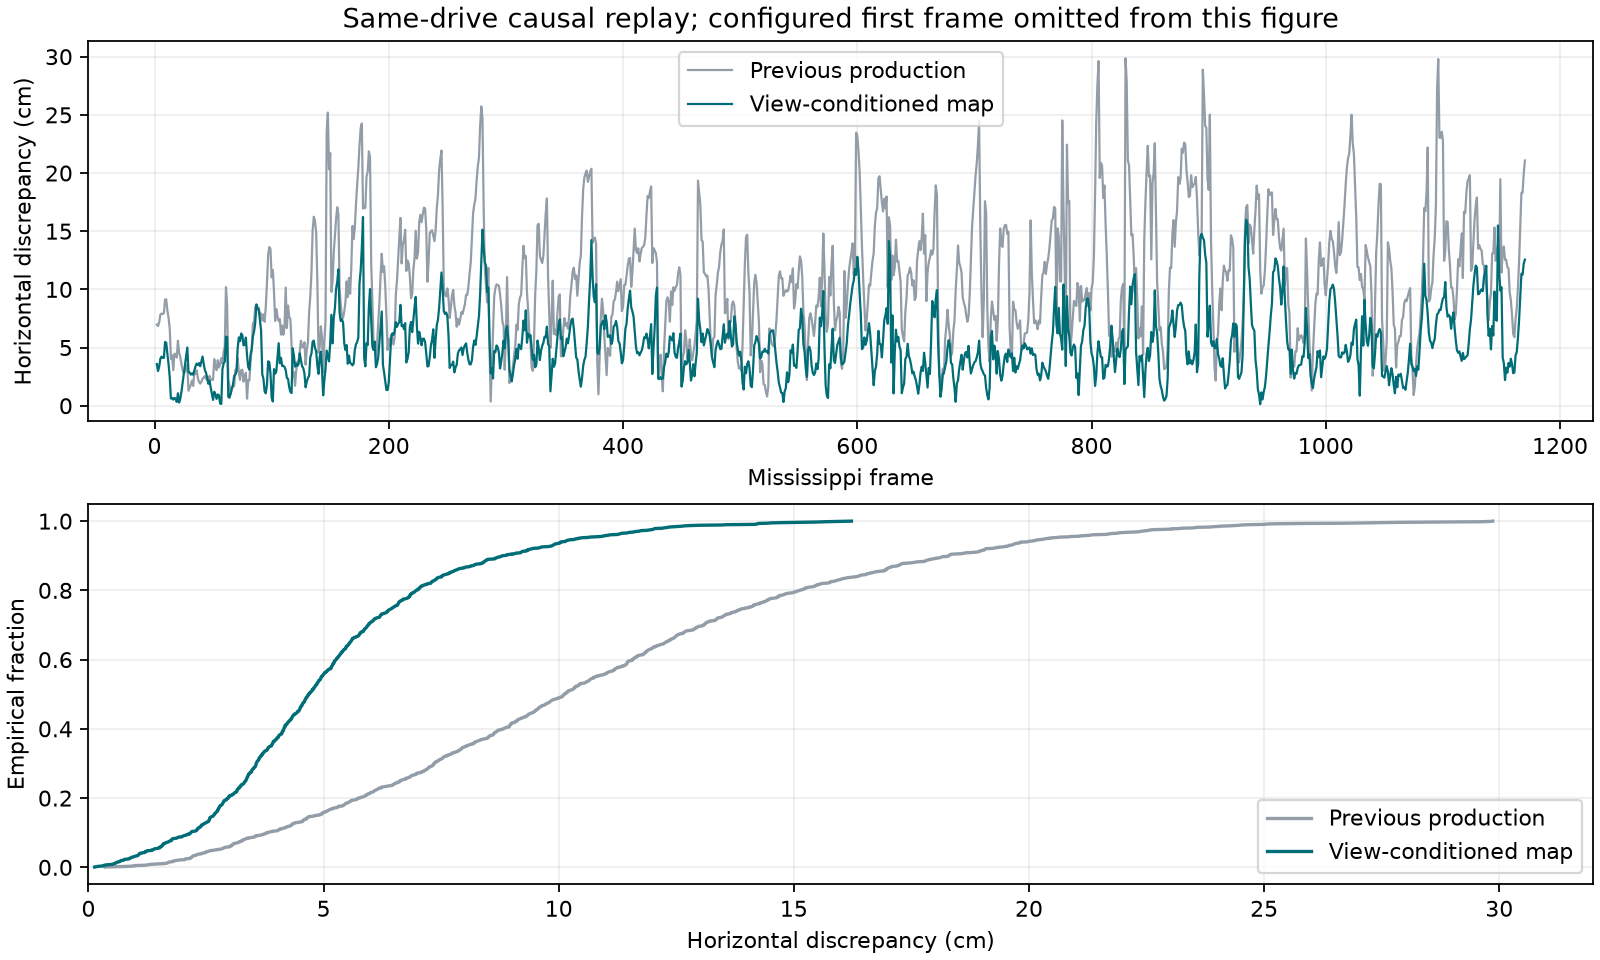

The file beside this chart, header and first rows:
frame, errorMAfter, errorMBefore
1, 0.6403, 0.6403
2, 0.03581, 0.06974
3, 0.0298, 0.0685
4, 0.03356, 0.07164
5, 0.04044, 0.0783
6, 0.0422, 0.07917
7, 0.04121, 0.07873
8, 0.04103, 0.07949
9, 0.05478, 0.09124
10, 0.0542, 0.09146
11, 0.04445, 0.08153
12, 0.03576, 0.07561
13, 0.02438, 0.06639
14, 0.006294, 0.04033
15, 0.006635, 0.04341
16, 0.005259, 0.03057
17, 0.00679, 0.04473
18, 0.006003, 0.04426
19, 0.00327, 0.04144
20, 0.0107, 0.05589
21, 0.00267, 0.04569
22, 0.005938, 0.04204
23, 0.01207, 0.03569
24, 0.01991, 0.03076
25, 0.02758, 0.02786
26, 0.03492, 0.02923
27, 0.04229, 0.03228
28, 0.05005, 0.03521
29, 0.0289, 0.01292
30, 0.02845, 0.01541
31, 0.02676, 0.01791
32, 0.02779, 0.02165
33, 0.02664, 0.01704
34, 0.03028, 0.0284
35, 0.0339, 0.02728
36, 0.03621, 0.03049
37, 0.03504, 0.02351
38, 0.03665, 0.02059
39, 0.03396, 0.01906
40, 0.03818, 0.0206
41, 0.04224, 0.02311
42, 0.03601, 0.02428
43, 0.03056, 0.02549
44, 0.02821, 0.02327
45, 0.0239, 0.02178
46, 0.0188, 0.02195
47, 0.02153, 0.02566
48, 0.01543, 0.02265
49, 0.01008, 0.02213
50, 0.005014, 0.02234
51, 0.01206, 0.04002
52, 0.009799, 0.03384
53, 0.00586, 0.03059
54, 0.009663, 0.03911
55, 0.009114, 0.03285
56, 0.001954, 0.03538
57, 0.001546, 0.04078
58, 0.03165, 0.03665
59, 0.0363, 0.04663
60, 0.03796, 0.05072
... 1,110 more rows
